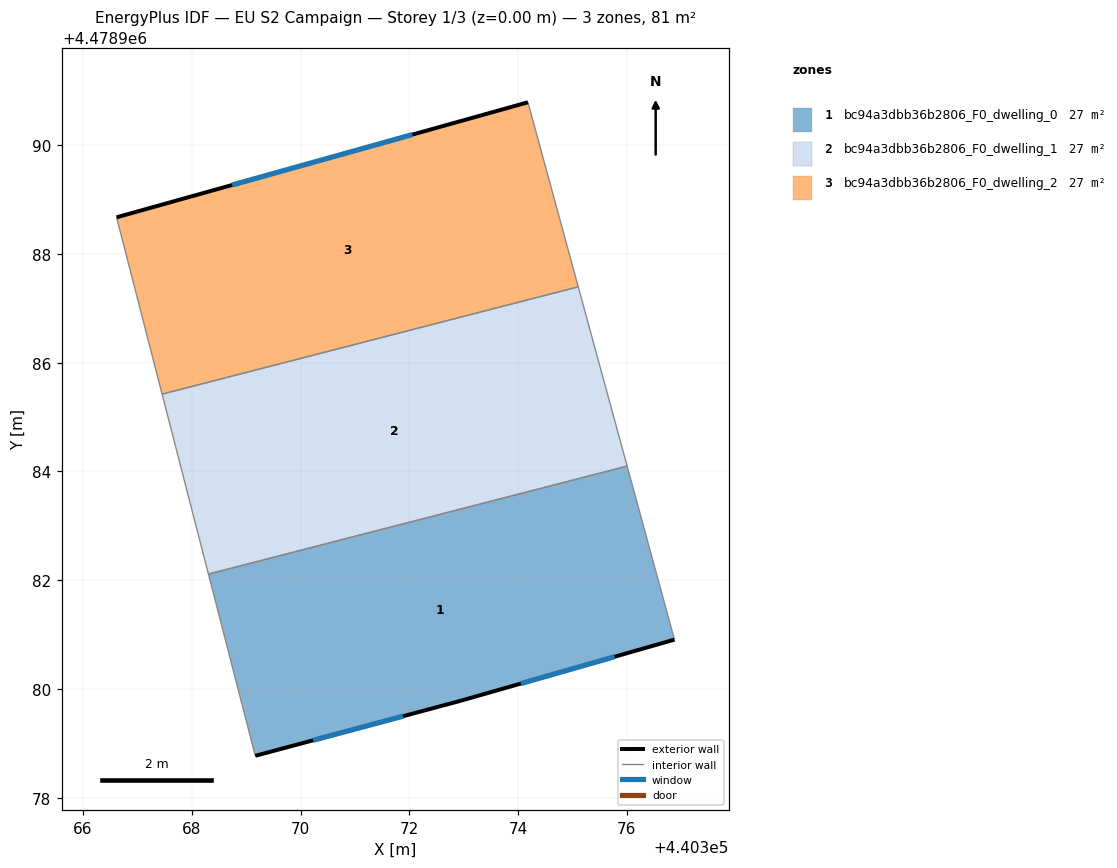
=== STOREY PLAN SPEC (per zone: floor XY polygon, exterior-wall plan segments, windows/doors) ===
zone 1: bc94a3dbb36b2806_F0_dwelling_0  (27.1 m²)
  floor: (440376.01, 4478984.10) (440376.88, 4478980.91) (440372.95, 4478979.79) (440369.17, 4478978.77) (440368.31, 4478982.11)
  exterior wall: (440372.95, 4478979.79) – (440376.88, 4478980.91)  [4.1 m]
    window: (440374.05, 4478980.10) – (440375.77, 4478980.59)  [2.4 m²]
  exterior wall: (440369.17, 4478978.77) – (440372.95, 4478979.79)  [3.9 m]
    window: (440370.23, 4478979.06) – (440371.89, 4478979.50)  [2.3 m²]
  interior walls: 3
zone 2: bc94a3dbb36b2806_F0_dwelling_1  (27.1 m²)
  floor: (440375.11, 4478987.39) (440376.01, 4478984.10) (440368.31, 4478982.11) (440367.46, 4478985.42)
  interior walls: 4
zone 3: bc94a3dbb36b2806_F0_dwelling_2  (27.1 m²)
  floor: (440374.18, 4478990.79) (440375.11, 4478987.39) (440367.46, 4478985.42) (440366.62, 4478988.67)
  exterior wall: (440374.18, 4478990.79) – (440366.62, 4478988.67)  [7.9 m]
    window: (440372.06, 4478990.19) – (440368.74, 4478989.27)  [4.5 m²]
  interior walls: 3

=== DERIVED (storey summary) ===
Building: EU S2 Campaign
Storey: 1 of 3  (floor level z = 0.00 m)
Storey gross floor area: 81.2 m²
Zones on this storey: 3
  - bc94a3dbb36b2806_F0_dwelling_0: floor 27.1 m²; exterior wall 8.0 m (24.0 m²); 2 window(s) 4.6 m²; WWR 19.2%
  - bc94a3dbb36b2806_F0_dwelling_1: floor 27.1 m²
  - bc94a3dbb36b2806_F0_dwelling_2: floor 27.1 m²; exterior wall 7.9 m (23.6 m²); 1 window(s) 4.5 m²; WWR 19.2%
Zone adjacency (shared interzone walls):
  - bc94a3dbb36b2806_F0_dwelling_0 ↔ bc94a3dbb36b2806_F0_dwelling_1
  - bc94a3dbb36b2806_F0_dwelling_1 ↔ bc94a3dbb36b2806_F0_dwelling_2